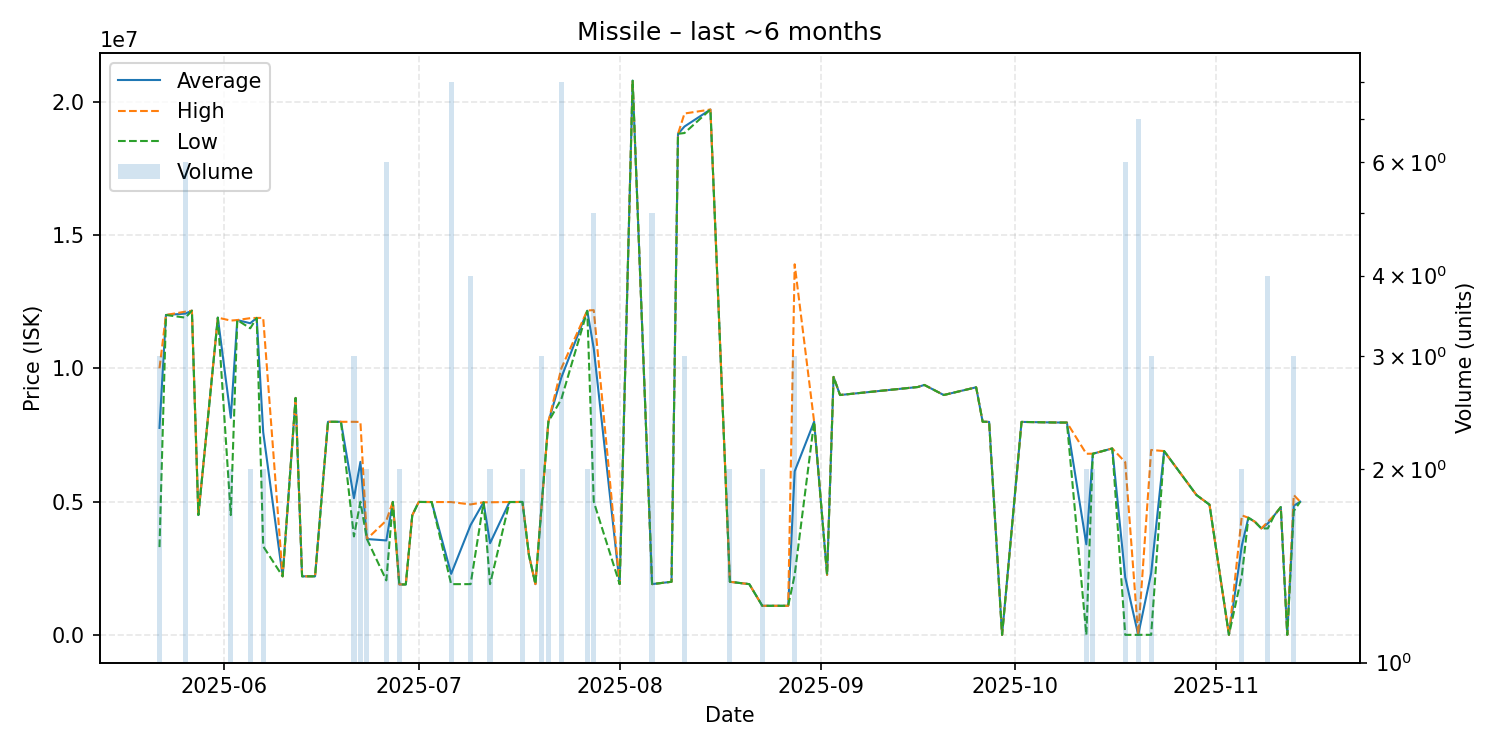

The data file committed next to this chart (first rows):
date, average, highest, lowest, order_count, volume
2025-05-22, 7766667, 10000000, 3300000, 3, 3
2025-05-23, 12000000, 12000000, 12000000, 1, 1
2025-05-26, 12051667, 12125000, 11900000, 5, 6
2025-05-27, 12160000, 12160000, 12160000, 1, 1
2025-05-28, 4502000, 4502000, 4502000, 1, 1
2025-05-31, 11900000, 11900000, 11900000, 1, 1
2025-06-02, 8145000, 11790000, 4500000, 2, 2
2025-06-03, 11810000, 11810000, 11810000, 1, 1
2025-06-05, 11690000, 11880000, 11500000, 2, 2
2025-06-06, 11890000, 11890000, 11890000, 1, 1
2025-06-07, 7610000, 11890000, 3330000, 2, 2
2025-06-10, 2204000, 2204000, 2204000, 1, 1
2025-06-12, 8890000, 8890000, 8890000, 1, 1
2025-06-13, 2204000, 2204000, 2204000, 1, 1
2025-06-14, 2205000, 2205000, 2205000, 1, 1
2025-06-15, 2204000, 2204000, 2204000, 1, 1
2025-06-17, 7997000, 7997000, 7997000, 1, 1
2025-06-19, 7996000, 7996000, 7996000, 1, 1
2025-06-21, 5132000, 7996000, 3700000, 2, 3
2025-06-22, 6495000, 7990000, 5000000, 2, 2
2025-06-23, 3603000, 3603000, 3603000, 2, 2
2025-06-26, 3549667, 4298000, 2053000, 6, 6
2025-06-27, 4994000, 4994000, 4994000, 1, 1
2025-06-28, 1901000, 1902000, 1900000, 2, 2
2025-06-29, 1900000, 1900000, 1900000, 1, 1
2025-06-30, 4493000, 4493000, 4493000, 1, 1
2025-07-01, 4992000, 4992000, 4992000, 1, 1
2025-07-03, 4989000, 4989000, 4989000, 1, 1
2025-07-06, 2296500, 4988000, 1912000, 2, 8
2025-07-09, 4127750, 4899000, 1912000, 4, 4
2025-07-11, 4980000, 4980000, 4980000, 1, 1
2025-07-12, 3446500, 4980000, 1913000, 2, 2
2025-07-15, 4990000, 4990000, 4990000, 1, 1
2025-07-16, 4990000, 4990000, 4990000, 1, 1
2025-07-17, 4992500, 4993000, 4992000, 2, 2
2025-07-18, 3000000, 3000000, 3000000, 1, 1
2025-07-19, 1913000, 1913000, 1913000, 1, 1
2025-07-20, 4992667, 4993000, 4992000, 2, 3
2025-07-21, 7996500, 7997000, 7996000, 2, 2
2025-07-23, 9656000, 10000000, 8850000, 6, 8
2025-07-27, 12160000, 12170000, 12150000, 2, 2
2025-07-28, 10744000, 12180000, 5000000, 2, 5
2025-08-01, 1913000, 1913000, 1913000, 1, 1
2025-08-03, 20780000, 20780000, 20780000, 1, 1
2025-08-06, 1913000, 1913000, 1913000, 3, 5
2025-08-09, 2000000, 2000000, 2000000, 1, 1
2025-08-10, 18790000, 18790000, 18790000, 1, 1
2025-08-11, 19063333, 19550000, 18820000, 3, 3
2025-08-15, 19700000, 19700000, 19700000, 1, 1
2025-08-18, 2000000, 2000000, 2000000, 1, 2
2025-08-21, 1912000, 1912000, 1912000, 1, 1
2025-08-23, 1100000, 1100000, 1100000, 1, 2
2025-08-27, 1100000, 1100000, 1100000, 1, 1
2025-08-28, 6140000, 13900000, 2260000, 3, 3
2025-08-31, 8000000, 8000000, 8000000, 1, 1
2025-09-02, 2260000, 2260000, 2260000, 1, 1
2025-09-03, 9679000, 9679000, 9679000, 1, 1
2025-09-04, 9000000, 9000000, 9000000, 1, 1
2025-09-16, 9300000, 9300000, 9300000, 1, 1
2025-09-17, 9378000, 9378000, 9378000, 1, 1
... 28 more rows
